Run: headless pygame with SDL's dummy video driver; simulated clock (each Clock.tick advances the game by its frame time, no real sleeping); random seed 0; keys injected as events and as key.get_pressed() state; no mouse input.
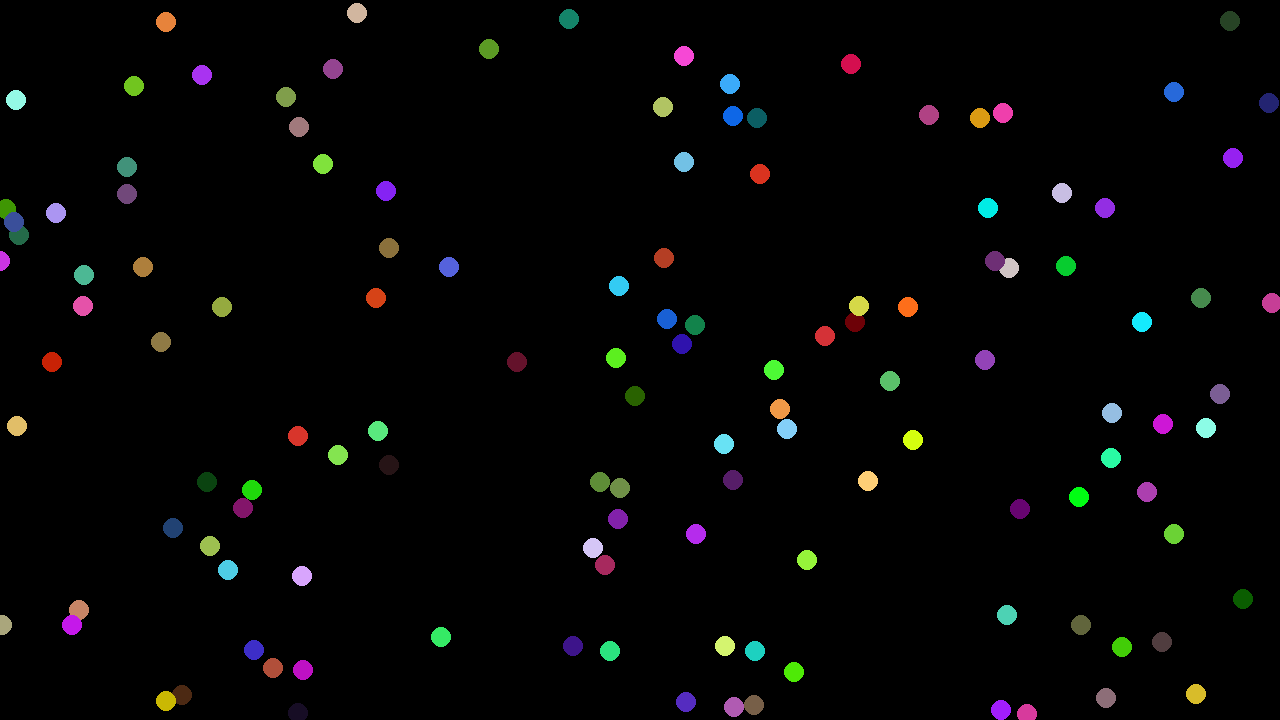
Frame 1 of 4 · flips 1–60 · no input
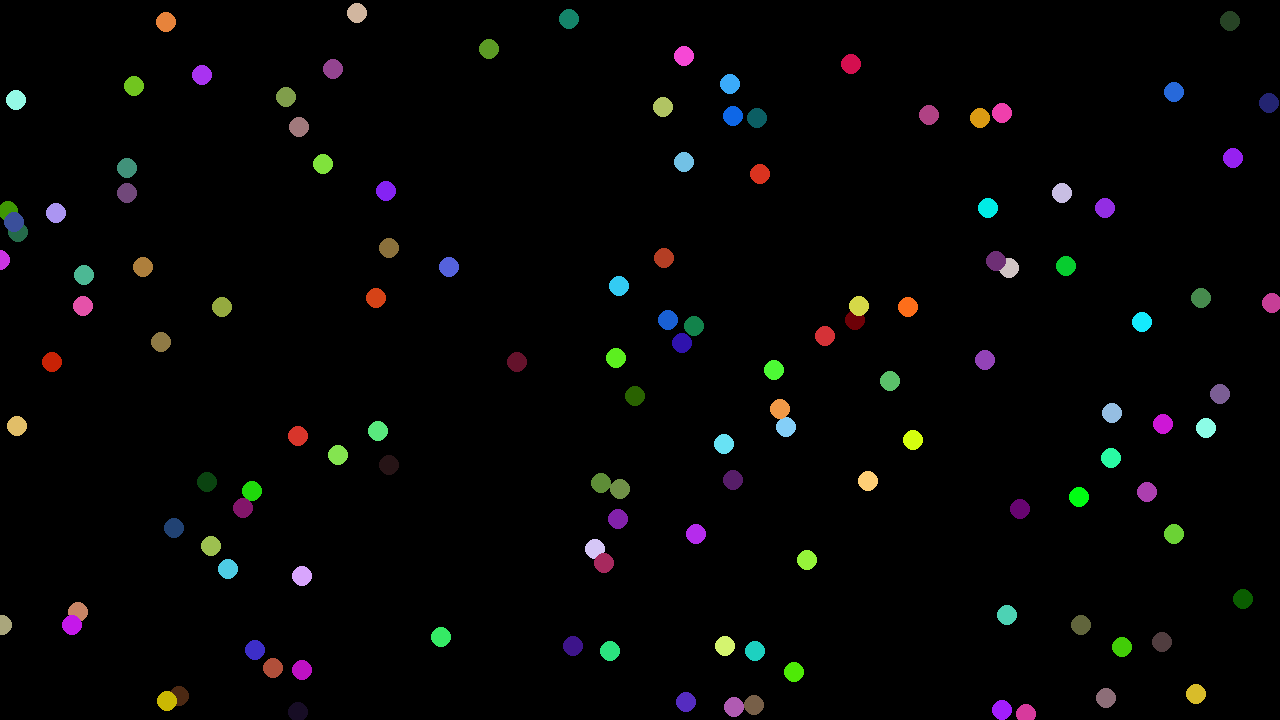
Frame 2 of 4 · flips 61–180 · tapped SPACE, RETURN · held RIGHT (→), D
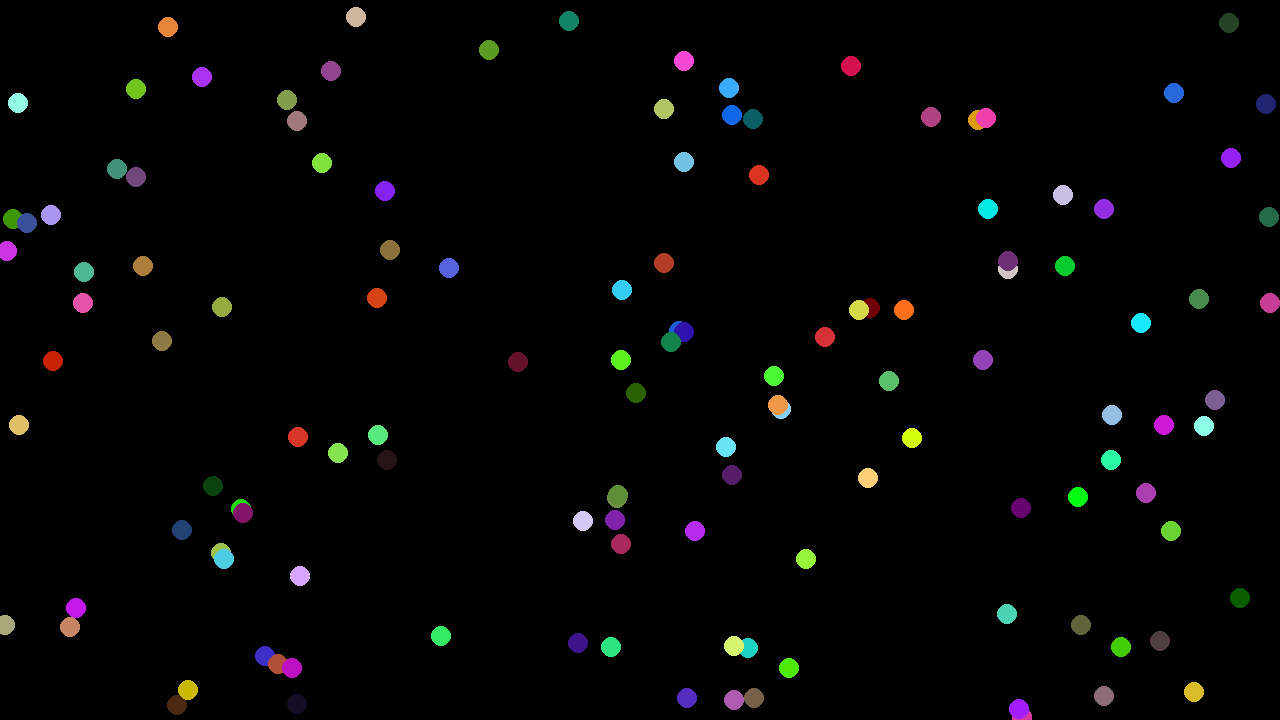
Frame 3 of 4 · flips 181–300 · held DOWN (↓), S
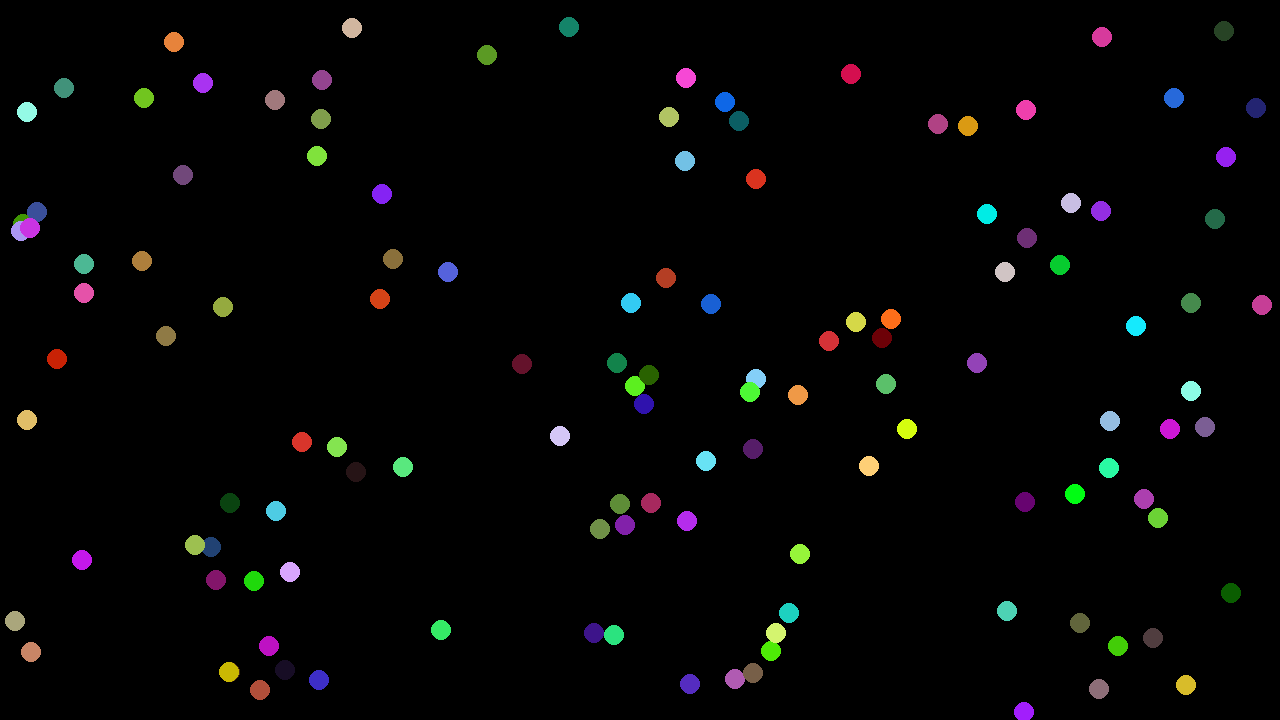
Frame 4 of 4 · flips 301–420 · held LEFT (←), A, UP (↑), W

The pygame program that drew these frames:

import pygame, numpy, random, math, datetime

# initalise game
pygame.init()
screen = pygame.display.set_mode((1280, 720))
screen.fill("black")

def random_color():
    r = random.randint(0, 255)
    b = random.randint(0, 255)
    g = random.randint(0, 255)
    a = 255
    return [r, g, b ,a]

# physical scalars
NUM_BODIES = 128
G = -1
MAX_VELOCITY = 2

class body:
    def __init__(self, id, mass, position, velocity=[0,0], acceleration=[0, 0], color='white'):
        self.id = id
        self.mass = mass
        self.position = position
        self.velocity = velocity
        self.acceleration = acceleration
        self.color = random_color()
        
# equations of motion
def squared(x):
    return x*x

def cubed(x):
    return x*x*x

def distance(body_0, body_1):
    x = squared(body_0.position[0] - body_1.position[0])
    y = squared(body_0.position[1] - body_1.position[1])
    return math.sqrt(x + y)

def acceleration(m_0, body_0, body_1):
    denom = squared(distance(body_0, body_1))
    if denom < 0.1:
        return 0.1
    else:
        return G * m_0 / denom
    
def direction(body_0, body_1):
    dist = distance(body_0, body_1)
    if dist < 0.1:
        dist = 0.1
    x = (body_0.position[0] - body_1.position[0]) / dist
    y = (body_0.position[1] - body_1.position[1]) / dist
    return [x, y]

def total_acceleration(body, system):
    total_accel = [0, 0]
    for body_ in system:
        if body_.id != body.id:
            accel = acceleration(body_.mass, body, body_)
            dir = direction(body, body_)
            total_accel[0] += dir[0] * accel
            total_accel[1] += dir[1] * accel
    return total_accel

def acceleration_step(body, system):
    return total_acceleration(body, system)

def velocity_condition(velocity_x, velocity_y):
    if velocity_x < -1 * MAX_VELOCITY:
        velocity_x = -1 * MAX_VELOCITY
    if velocity_y < -1 * MAX_VELOCITY:
        velocity_y = -1 * MAX_VELOCITY
    if velocity_x > MAX_VELOCITY:
        velocity_x =  MAX_VELOCITY
    if velocity_y > MAX_VELOCITY:
        velocity_y = MAX_VELOCITY
    return [velocity_x, velocity_y]

def velocity_step(inital_velocity, time_step, acceleration):
    velocity_x = inital_velocity[0] + acceleration[0] * time_step
    velocity_y = inital_velocity[1] + acceleration[1] * time_step
    return velocity_condition(velocity_x, velocity_y)

def postion_step(inital_position, initial_velocity, time_step, acceleration):
    postion_x = inital_position[0] + initial_velocity[0] * time_step + 0.5 * acceleration[0] * squared(time_step)
    postion_y = inital_position[1] + initial_velocity[1] * time_step + 0.5 * acceleration[1] * squared(time_step)
    return [postion_x, postion_y]

# assuming a universe with a toral topology
def boundary_condition(body, dimensions):
    if body.position[0] < 0:
        body.position[0] = dimensions[0]
    if body.position[1] < 0:
        body.position[1] = dimensions[1]
    if body.position[0] > dimensions[0]:
        body.position[0] = 0
    if body.position[1] > dimensions[1]:
        body.position[1] = 0

# time step calculations
def step(body, initial_velocity, initial_position, initial_acceleration, system, time_step, dimensions):
    body.acceleration = acceleration_step(body, system)
    boundary_condition(body, dimensions)
    body.velocity = velocity_step(initial_velocity, time_step, initial_acceleration)
    body.position = postion_step(initial_position, initial_velocity, time_step, initial_acceleration)

def total_step(system, time_step, dimensions):
    for body in system:
        step(body, body.velocity, body.position, body.acceleration, system, time_step, dimensions)

# draw function
def random_position():
    return (random.randrange(screen.get_width()), random.randrange(screen.get_height()))

def draw(position, screen, color):
    position = pygame.Vector2(position[0], position[1])
    if position[0] < 0 or position[1] < 0:
        return
    if position[0] > screen.get_width() or position[1] > screen.get_width():
        return
    else:
        pygame.draw.circle(screen, color, position, 10)

def draw_all(system, screen):
    screen.fill("black")
    for body in system:
        draw(body.position, screen, body.color)
    pygame.display.flip()

def sim(screen):
    time_average, counter = [], 0
    time_step = 0
    system = [body(id=i, position=random_position(), mass=random.randint(0, 10)) for i in range(NUM_BODIES)]
    dimensions = [screen.get_width(), screen.get_height()]
    while True:
        for event in pygame.event.get():
            if event.type == pygame.QUIT:
                return pygame.quit()
        time_start = datetime.datetime.now()
        total_step(system, time_step, dimensions)
        time_end = datetime.datetime.now()
        time_average.append((time_end - time_start).microseconds)
        draw_all(system, screen)
        time_step += 0.001
        counter+=1
        if counter == -808:
            print("Average step time in microseconds: ", numpy.average(time_average))
            break

sim(screen=screen)
print(" ")
